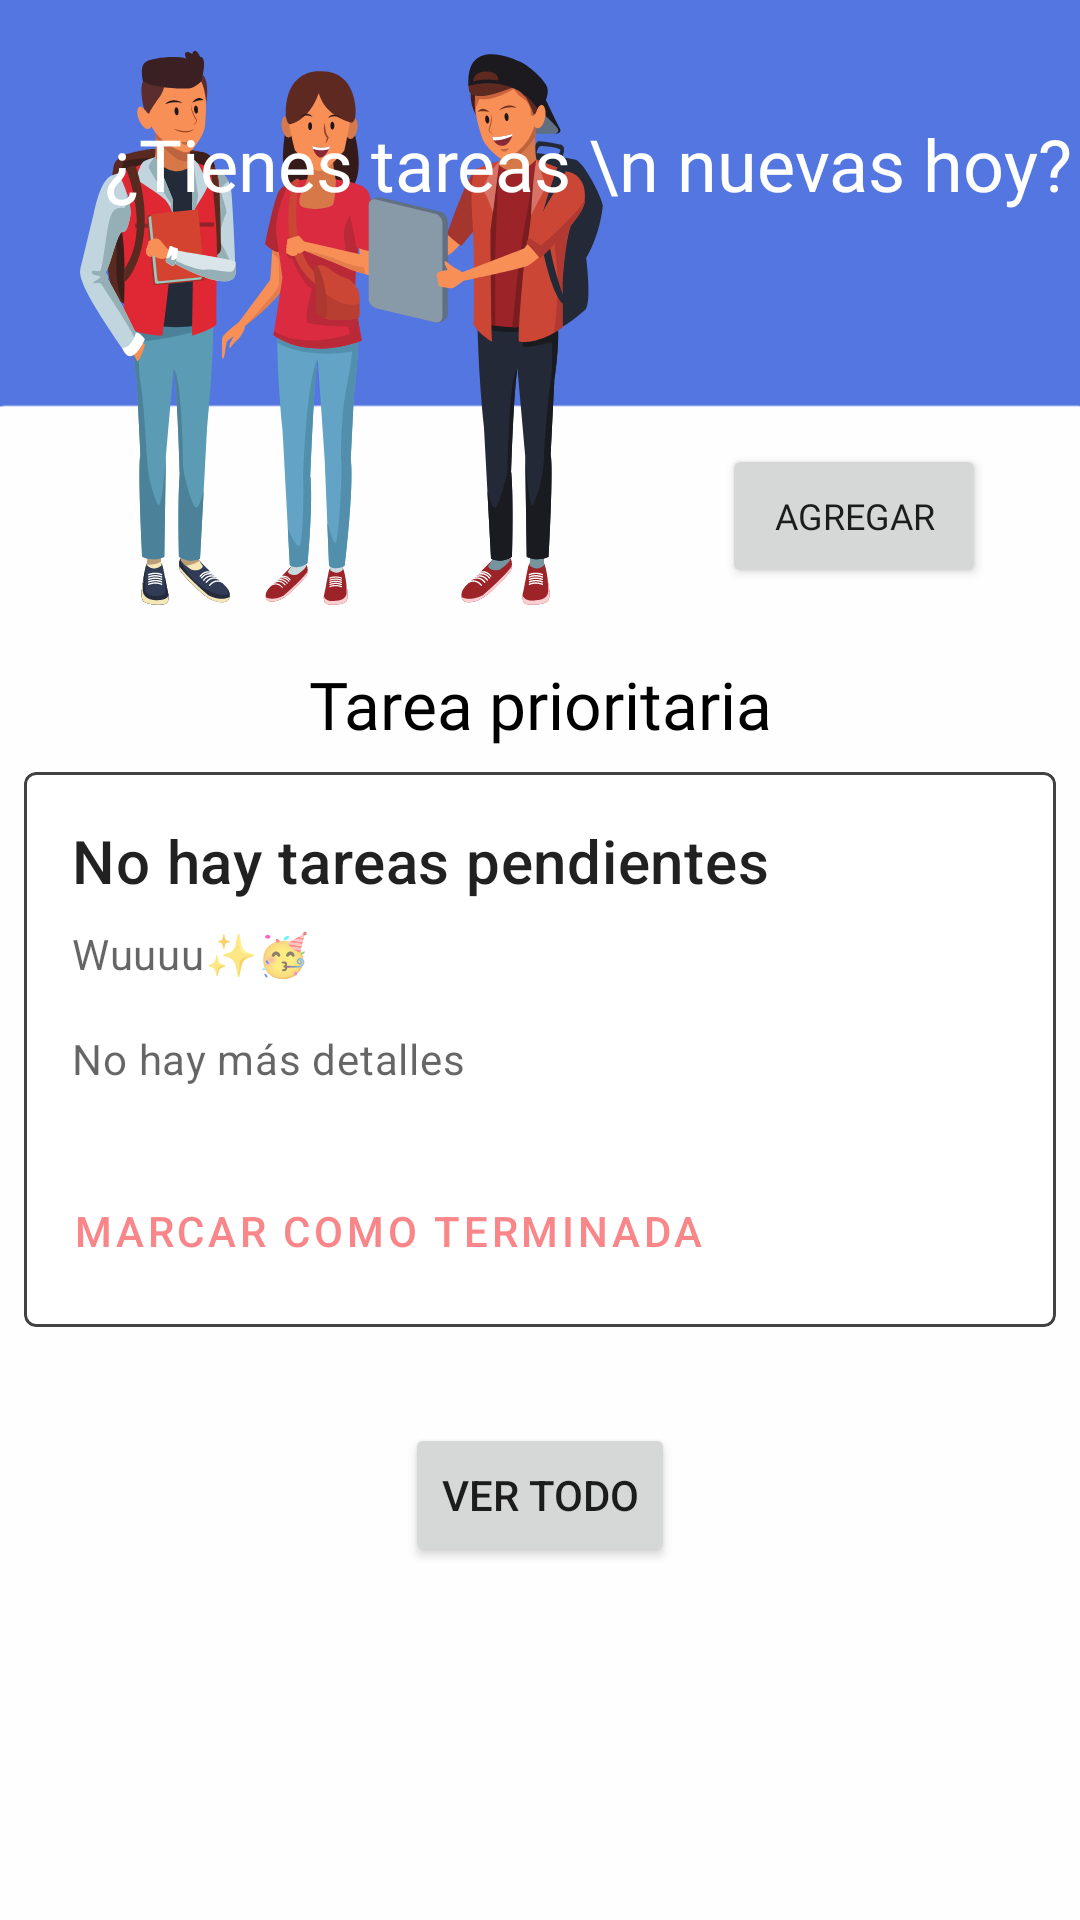

Here is an Android app screen rendered from its layout file. Give the layout XML and the strings, colors and styles it references.
<!-- AndroidManifest.xml: application theme Theme.SQLiteCRUD -->
<!-- res/layout/activity_main.xml -->
<?xml version="1.0" encoding="utf-8"?>
<androidx.constraintlayout.widget.ConstraintLayout xmlns:android="http://schemas.android.com/apk/res/android"
    xmlns:app="http://schemas.android.com/apk/res-auto"
    xmlns:tools="http://schemas.android.com/tools"
    android:layout_width="match_parent"
    android:layout_height="match_parent"
    tools:context=".MainActivity">


    <ImageView
        android:id="@+id/imageView4"
        android:layout_width="509dp"
        android:layout_height="732dp"
        app:layout_constraintEnd_toEndOf="parent"
        app:layout_constraintStart_toStartOf="parent"
        app:layout_constraintTop_toTopOf="parent"
        app:srcCompat="@drawable/ic_background_principal" />

    <ImageView
        android:id="@+id/imageView5"
        android:layout_width="227dp"
        android:layout_height="214dp"
        app:layout_constraintBottom_toBottomOf="parent"
        app:layout_constraintEnd_toEndOf="parent"
        app:layout_constraintHorizontal_bias="0.0"
        app:layout_constraintStart_toStartOf="parent"
        app:layout_constraintTop_toTopOf="parent"
        app:layout_constraintVertical_bias="0.0"
        app:srcCompat="@drawable/ic_alumnos" />

    <TextView
        android:id="@+id/textView3"
        android:layout_width="wrap_content"
        android:layout_height="wrap_content"
        android:fontFamily="@font/poppins_semibold"
        android:text="¿Tienes tareas \n nuevas hoy?"
        android:textAlignment="center"
        android:textColor="#FFFFFF"
        android:textSize="24sp"
        app:layout_constraintBottom_toBottomOf="parent"
        app:layout_constraintEnd_toEndOf="parent"
        app:layout_constraintHorizontal_bias="0.929"
        app:layout_constraintStart_toStartOf="parent"
        app:layout_constraintTop_toTopOf="parent"
        app:layout_constraintVertical_bias="0.063" />

    <TextView
        android:id="@+id/textView4"
        android:layout_width="wrap_content"
        android:layout_height="wrap_content"
        android:layout_marginTop="24dp"
        android:fontFamily="@font/poppins_semibold"
        android:text="Tarea prioritaria"
        android:textColor="#000000"
        android:textSize="22sp"
        app:layout_constraintBottom_toBottomOf="parent"
        app:layout_constraintEnd_toEndOf="parent"
        app:layout_constraintStart_toStartOf="parent"
        app:layout_constraintTop_toBottomOf="@+id/btnNuevaTarea"
        app:layout_constraintVertical_bias="0.0" />

    <Button
        android:id="@+id/btnNuevaTarea"
        android:layout_width="wrap_content"
        android:layout_height="wrap_content"
        android:fontFamily="@font/poppins_medium"
        android:text="@string/agregar"
        android:textSize="12sp"
        app:layout_constraintBottom_toBottomOf="parent"
        app:layout_constraintEnd_toEndOf="parent"
        app:layout_constraintHorizontal_bias="0.885"
        app:layout_constraintStart_toStartOf="parent"
        app:layout_constraintTop_toTopOf="parent"
        app:layout_constraintVertical_bias="0.25" />

    <com.google.android.material.card.MaterialCardView
        android:id="@+id/card"
        android:layout_width="match_parent"
        android:layout_height="wrap_content"
        android:layout_margin="8dp"
        android:layout_marginTop="32dp"
        app:cardElevation="0dp"
        app:layout_constraintBottom_toBottomOf="parent"
        app:layout_constraintEnd_toEndOf="parent"
        app:layout_constraintStart_toStartOf="parent"
        app:layout_constraintTop_toBottomOf="@+id/textView4"
        app:layout_constraintVertical_bias="0.0"
        app:strokeColor="@color/cardview_dark_background"
        app:strokeWidth="1dp">

        <LinearLayout
            android:layout_width="match_parent"
            android:layout_height="wrap_content"
            android:orientation="vertical">


            <LinearLayout
                android:layout_width="match_parent"
                android:layout_height="wrap_content"
                android:orientation="vertical"
                android:padding="16dp">

                
                <TextView
                    android:id="@+id/tvTituloCard"
                    android:layout_width="wrap_content"
                    android:layout_height="wrap_content"
                    android:text="No hay tareas pendientes"
                    android:textAppearance="?attr/textAppearanceHeadline6" />

                <TextView
                    android:id="@+id/tvid"
                    android:layout_width="wrap_content"
                    android:layout_height="wrap_content"
                    android:text="No hay tareas pendientes"
                    android:visibility="gone"
                    android:textAppearance="?attr/textAppearanceHeadline6" />

                <TextView
                    android:id="@+id/tvSubtituloCard"
                    android:layout_width="wrap_content"
                    android:layout_height="wrap_content"
                    android:layout_marginTop="8dp"
                    android:text="Wuuuu✨🥳"
                    android:textAppearance="?attr/textAppearanceBody2"
                    android:textColor="?android:attr/textColorSecondary" />

                <TextView
                    android:id="@+id/tvDescripcionCard"
                    android:layout_width="wrap_content"
                    android:layout_height="wrap_content"
                    android:layout_marginTop="16dp"
                    android:text="No hay más detalles"
                    android:textAppearance="?attr/textAppearanceBody2"
                    android:textColor="?android:attr/textColorSecondary" />

            </LinearLayout>

            
            <LinearLayout
                android:layout_width="wrap_content"
                android:layout_height="wrap_content"
                android:layout_margin="8dp"
                android:orientation="horizontal">

                <com.google.android.material.button.MaterialButton
                    android:id="@+id/btnTareaTerminada"
                    style="?attr/borderlessButtonStyle"
                    android:layout_width="wrap_content"
                    android:layout_height="wrap_content"
                    android:layout_marginEnd="8dp"
                    android:text="Marcar como terminada" />
            </LinearLayout>

        </LinearLayout>

    </com.google.android.material.card.MaterialCardView>

    <Button
        android:id="@+id/btnVerTodo"
        android:layout_width="wrap_content"
        android:layout_height="wrap_content"
        android:layout_marginTop="32dp"
        android:text="Ver todo"
        app:layout_constraintBottom_toBottomOf="parent"
        app:layout_constraintEnd_toEndOf="parent"
        app:layout_constraintStart_toStartOf="parent"
        app:layout_constraintTop_toBottomOf="@+id/card"
        app:layout_constraintVertical_bias="0.0" />

</androidx.constraintlayout.widget.ConstraintLayout>
<!-- resources referenced by this layout -->
<resources>
  <!-- drawable ic_alumnos: vector/xml drawable (drawable, 76873 chars, omitted) -->
  <!-- drawable ic_background_principal (drawable) -->
  <vector xmlns:android="http://schemas.android.com/apk/res/android"
      android:width="1440dp"
      android:height="2560dp"
      android:viewportWidth="1440"
      android:viewportHeight="2560">
    <path
        android:pathData="M0,0h1440v2560h-1440z"
        android:fillColor="#5476E1"/>
    <path
        android:pathData="M0,573C0,517.77 44.77,473 100,473H1340C1395.23,473 1440,517.77 1440,573V2560H0V573Z"
        android:fillColor="#FFFEFE"/>
    <path
        android:pathData="M50,47h675v652h-675z"/>
  </vector>
  <string name="agregar">Agregar</string>
  <style name="Theme.SQLiteCRUD" parent="Theme.MaterialComponents.DayNight.NoActionBar">
          
          <item name="colorPrimary">@color/purple_500</item>
          <item name="colorPrimaryVariant">@color/purple_700</item>
          <item name="colorOnPrimary">@color/white</item>
          
          <item name="colorSecondary">@color/teal_200</item>
          <item name="colorSecondaryVariant">@color/teal_700</item>
          <item name="colorOnSecondary">@color/white</item>
          
          <item name="android:statusBarColor">?attr/colorPrimaryVariant</item>
          
      </style>
  <color name="purple_500">#F98689</color>
  <color name="purple_700">#3C65E2</color>
  <color name="white">#FFFFFFFF</color>
  <color name="teal_200">#3C65E2</color>
  <color name="teal_700">#FF018786</color>
</resources>
